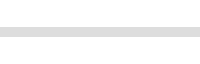
t = 0.00 s
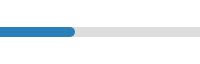
t = 0.50 s
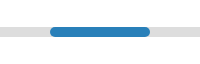
t = 1.00 s
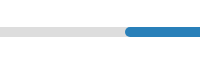
t = 1.50 s

The animated SVG that drew these frames (rendered in a browser with its animation timeline set to each time). Animation: 1 SMIL element (animate=1); one cycle of 2.00 s, repeats indefinitely.

<svg viewBox="0 0 200 10" style="display: block;width:200px;margin:0 auto;border-radius:5px;">
  <g>
    <rect x="0" y="0" width="200" height="10" fill="#ddd"/>
    <rect x="0" y="0" width="100" height="10" fill="#2980b9" rx="5" ry="5">
      <animate attributeType="XML" attributeName="x" dur="2s" from="-100" to="200" repeatCount="indefinite"></animate>
    </rect>
  </g>
</svg>
